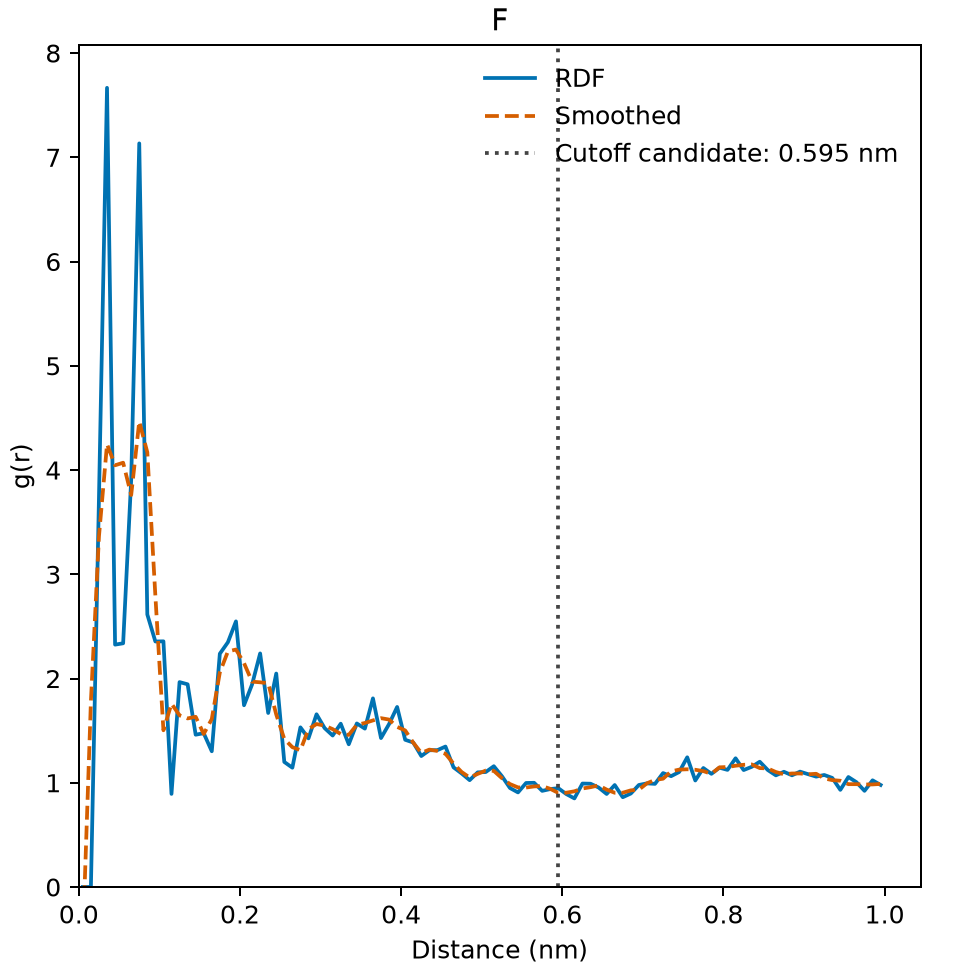

Data behind this chart, as committed beside it:
r_nm, r_upper_nm, g_r, smoothed_g_r, pair_hits, shell_density_nm-3, mean_shell_contacts, cumulative_mean_contacts
0.005, 0.01, 0.0, -0.4974, 0, 0.0, 0.0, 0.0
0.015, 0.02, 0.0, 1.782, 0, 0.0, 0.0, 0.0
0.025, 0.03, 3.732, 3.364, 1, 1.227, 9.765625e-05, 9.765625e-05
0.035, 0.04, 7.666, 4.248, 4, 2.52, 0.0003906, 0.0004883
0.045, 0.05, 2.325, 4.046, 2, 0.7644, 0.0001953, 0.0006836
0.055, 0.06, 2.338, 4.07, 3, 0.7686, 0.000293, 0.0009766
0.065, 0.07, 3.909, 3.76, 7, 1.285, 0.0006836, 0.00166
0.075, 0.08, 7.133, 4.466, 17, 2.345, 0.00166, 0.00332
0.085, 0.09, 2.614, 4.17, 8, 0.8595, 0.0007813, 0.004102
0.095, 0.1, 2.355, 2.793, 9, 0.7743, 0.0008789, 0.00498
0.105, 0.11, 2.357, 1.503, 11, 0.7748, 0.001074, 0.006055
0.115, 0.12, 0.8931, 1.759, 5, 0.2936, 0.0004883, 0.006543
0.125, 0.13, 1.966, 1.647, 13, 0.6462, 0.00127, 0.007813
0.135, 0.14, 1.945, 1.617, 15, 0.6393, 0.001465, 0.009277
0.145, 0.15, 1.461, 1.633, 13, 0.4803, 0.00127, 0.01055
0.155, 0.16, 1.475, 1.468, 15, 0.485, 0.001465, 0.01201
0.165, 0.17, 1.302, 1.611, 15, 0.428, 0.001465, 0.01348
0.175, 0.18, 2.238, 2.058, 29, 0.7357, 0.002832, 0.01631
0.185, 0.19, 2.348, 2.259, 34, 0.7718, 0.00332, 0.01963
0.195, 0.2, 2.548, 2.278, 41, 0.8377, 0.004004, 0.02363
0.205, 0.21, 1.743, 2.148, 31, 0.5731, 0.003027, 0.02666
0.215, 0.22, 1.943, 1.97, 38, 0.6387, 0.003711, 0.03037
0.225, 0.23, 2.241, 1.964, 48, 0.7367, 0.004687, 0.03506
0.235, 0.24, 1.669, 1.956, 39, 0.5487, 0.003809, 0.03887
0.245, 0.25, 2.048, 1.655, 52, 0.6731, 0.005078, 0.04395
0.255, 0.26, 1.199, 1.42, 33, 0.3943, 0.003223, 0.04717
0.265, 0.27, 1.144, 1.341, 34, 0.3762, 0.00332, 0.05049
0.275, 0.28, 1.531, 1.313, 49, 0.5035, 0.004785, 0.05527
0.285, 0.29, 1.426, 1.515, 49, 0.4688, 0.004785, 0.06006
0.295, 0.3, 1.657, 1.563, 61, 0.5447, 0.005957, 0.06602
0.305, 0.31, 1.524, 1.548, 60, 0.5012, 0.005859, 0.07187
0.315, 0.32, 1.453, 1.515, 61, 0.4777, 0.005957, 0.07783
0.325, 0.33, 1.566, 1.468, 70, 0.515, 0.006836, 0.08467
0.335, 0.34, 1.369, 1.459, 65, 0.4501, 0.006348, 0.09102
0.345, 0.35, 1.569, 1.556, 79, 0.5158, 0.007715, 0.09873
0.355, 0.36, 1.519, 1.573, 81, 0.4994, 0.00791, 0.1066
0.365, 0.37, 1.81, 1.598, 102, 0.5949, 0.009961, 0.1166
0.375, 0.38, 1.429, 1.62, 85, 0.4697, 0.008301, 0.1249
0.385, 0.39, 1.563, 1.606, 98, 0.5138, 0.00957, 0.1345
0.395, 0.4, 1.727, 1.536, 114, 0.5678, 0.01113, 0.1456
0.405, 0.41, 1.412, 1.502, 98, 0.4643, 0.00957, 0.1552
0.415, 0.42, 1.386, 1.385, 101, 0.4557, 0.009863, 0.165
0.425, 0.43, 1.256, 1.286, 96, 0.413, 0.009375, 0.1744
0.435, 0.44, 1.312, 1.318, 105, 0.4312, 0.01025, 0.1847
0.445, 0.45, 1.313, 1.305, 110, 0.4317, 0.01074, 0.1954
0.455, 0.46, 1.347, 1.278, 118, 0.4429, 0.01152, 0.2069
0.465, 0.47, 1.148, 1.183, 105, 0.3774, 0.01025, 0.2172
0.475, 0.48, 1.09, 1.103, 104, 0.3582, 0.01016, 0.2273
0.485, 0.49, 1.025, 1.05, 102, 0.337, 0.009961, 0.2373
0.495, 0.5, 1.1, 1.085, 114, 0.3616, 0.01113, 0.2484
0.505, 0.51, 1.103, 1.117, 119, 0.3626, 0.01162, 0.2601
0.515, 0.52, 1.159, 1.114, 130, 0.3809, 0.0127, 0.2728
0.525, 0.53, 1.063, 1.044, 124, 0.3496, 0.01211, 0.2849
0.535, 0.54, 0.9497, 0.9874, 115, 0.3122, 0.01123, 0.2961
0.545, 0.55, 0.9072, 0.9553, 114, 0.2983, 0.01113, 0.3072
0.555, 0.56, 0.9976, 0.954, 130, 0.328, 0.0127, 0.3199
0.565, 0.57, 0.9996, 0.9648, 135, 0.3286, 0.01318, 0.3331
0.575, 0.58, 0.9223, 0.9681, 129, 0.3032, 0.0126, 0.3457
0.585, 0.59, 0.9394, 0.9417, 136, 0.3088, 0.01328, 0.359
0.595, 0.6, 0.9481, 0.9025, 142, 0.3117, 0.01387, 0.3729
... 40 more rows
